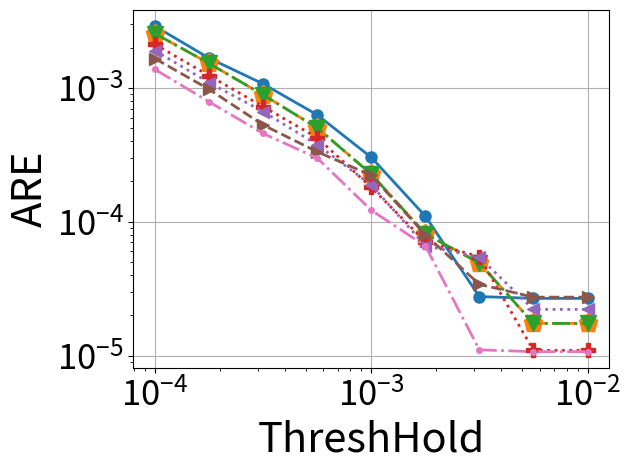

This chart was generated by the following Python code:
# importing the required module
import matplotlib.pyplot as plt
import matplotlib
import numpy as np
import os
import pylab



###############################################################################
############################################################################### 

def numeric_binomial(n,k):
   c = 1
   for i in range(1,k+1):
       c *= n-(k-i)
       c /= i
   return c
   
def nSAB(x,y):
   return numeric_binomial(x+y-1,y-1)

###############################################################################
############################################################################### 

confs = [
	#8b overhead
	(64,4,12,2),
	(64,4,9,3),
	(64,4,7,4),
	(61,5,5,6), #210*3B = 630B lookup (encode the starting positions of counter 2-5)
	(64,5,8,4), #210*3B = 630B lookup (encode the starting positions of counter 2-5)
	(62,6,7,4), #252*4B = 1KB lookup (encode the starting positions of counter 2-6)
	#16b overhead
	(64,5,0,2), #One lookup for (size,offset) computation # 58905*3B=175KB lookup (encode the starting positions of counter 2-5)
	(64,6,4,2), #One lookup for (size,offset) computation # 210*4B=175KB lookup (encode the starting positions of counter 2-6)
	(64,6,0,3), #One lookup for (size,offset) computation #(if counters are restricted to 40 bits or so), 210*4B=175KB lookup (encode the starting positions of counter 2-6)
	(64,7,0,4), #One lookup for (size,offset) computation #(if counters are restricted to 32 bits or so), 53592*5B=260KB lookup (encode the starting positions of counter 2-6)
	(64,5,7,1), #One lookup for (size,offset) computation #per pool & 40920*3B = 120KB lookup (encode the starting positions of counter 2-5)
	(64,5,8,1), #Magic Division + One lookup for (size,offset) computation #per pool & 2925*3B = 9KB lookup (encode 22 size options for counter 1 (8-29) bits multiplied by SAB(24,4)) OR 20475*3B=60KB lookup table for SAB(24,5)
	(64,6,8,2), #One lookup for (size,offset) computation #per pool & 20349*4B = 80KB lookup (encode the starting positions of counter 2-6)
	(64,4,0,1), #
	#20b overhead
	(64,5,0,1),
	#24b overhead
	(64,6,0,1),
]


Height = 4
widths_array = [512, 1024, 2048, 4096, 8192, 16384, 32768, 65536, 131072, 262144, 524288, 1048576]

d = {}
m={}

for pool_config in confs:
        
        (pool_bit_size, counters_per_pool, initial_counter_size, counter_bit_increase) = pool_config

           
        factor = (float(pool_bit_size/8.0)/counters_per_pool)
        
        (ps, n, s, j) = pool_config
        
        cs0 = nSAB(np.ceil((ps-n*s)/j),n) 
        
        overhead_per_pool = float(np.ceil(np.log2(cs0)/8))
        
        if (64, 7, 0, 4) == pool_config:
            overhead_per_pool = 2.0
        
        #print(pool_config, overhead_per_pool)
                       
        memory_array = [width*Height*(factor+overhead_per_pool/counters_per_pool)/1024.0 for width in widths_array]
        
        d[pool_config] = memory_array
        

		# 0.5mb size(for heavy hitters)
        M = 0
        ind=0
        for mem in range(len(memory_array)):
                if memory_array[mem] < 500 and memory_array[mem]>M:
                        M=memory_array[mem]
                        ind=mem
        m[pool_config]=ind
	
	



    
	
    
confs = [
(64,4,0,1),
(64,4,12,2),
(64,4,7,4),
(64,5,8,1),
(64,6,0,1),
(64,6,4,2),
(62,6,7,4)
    ]

for c in confs:
    print(m[c])



y_cp_64_4_0_1 = [0.00288927, 0.00166802, 0.00107249, 0.000629641, 0.000302607, 0.000109772, 2.76e-05, 2.67474e-05, 2.67474e-05]

y_cp_64_4_7_4  = [
    0.00254832,
    0.00152299,
    0.000887637,
    0.00050361,
    0.00022674,
    8.09841e-05,
    4.92339e-05,
    1.73924e-05,
    1.73924e-05
]


y_cp_64_4_12_2 =[
    0.00254832,
    0.00152299,
    0.000887637,
    0.00050361,
    0.00022674,
    8.09841e-05,
    4.92339e-05,
    1.73924e-05,
    1.73924e-05
]


y_cp_64_5_8_1 =  [
    0.00211516,
    0.00123562,
    0.000725389,
    0.000425036,
    0.000180829,
    7.08624e-05,
    5.49438e-05,
    1.09319e-05,
    1.09319e-05
]


y_cp_64_6_0_1 =  [
    0.00189951,
    0.00109329,
    0.000666425,
    0.000376659,
    0.000188044,
    6.61858e-05,
    5.42916e-05,
    2.21255e-05,
    2.21255e-05
]



y_cp_64_6_4_2 = [
    0.00165605,
    0.000975963,
    0.00052881,
    0.000333552,
    0.000222413,
    7.98628e-05,
    3.40597e-05,
    2.73182e-05,
    2.73182e-05
]


y_cp_62_6_7_4 = [0.00137435, 0.000786318, 0.000456701, 0.000299382, 0.000121966, 6.58358e-05, 1.10362e-05, 1.06939e-05, 1.06939e-05]





    
  	

markers=['o', '.', 'p', 'v', 'P', '<', '>']
line_styles = ['-', '--', '-.', ':', 'dotted', 'dashed', '-.', ':']
i=0
  



Thresholds = [	
     0.0001,
     0.000178,
     0.000316,
     0.000562,
     0.001,
     0.00178,
     0.00316,
     0.00562,
     0.01
     ]





#y_cp_64_6_0_1 = [ i/1.5 for i in y_cp_64_6_0_1]
#y_cp_64_6_4_2= [ i/1.7 for i in y_cp_64_6_4_2]

# plotting the points 


i+=1
plt.plot(Thresholds, y_cp_64_4_0_1, marker = markers[i%(len(markers))],markersize=16, linewidth=2.0, linestyle =line_styles[i-1])
i+=1
plt.plot(Thresholds, y_cp_64_4_7_4, marker = markers[i%(len(markers))],markersize=14, linewidth=2.0, linestyle =line_styles[i-1])
i+=1
plt.plot(Thresholds, y_cp_64_4_12_2, marker = markers[i%(len(markers))],markersize=12, linewidth=2.0, linestyle =line_styles[i-1])
i+=1
plt.plot(Thresholds, y_cp_64_5_8_1, marker = markers[i%(len(markers))],markersize=10, linewidth=2.0, linestyle =line_styles[i-1])
i+=1
plt.plot(Thresholds, y_cp_64_6_0_1, marker = markers[i%(len(markers))],markersize=8, linewidth=2.0, linestyle =line_styles[i-1])
i+=1
plt.plot(Thresholds, y_cp_64_6_4_2, marker = markers[i%(len(markers))],markersize=8, linewidth=2.0, linestyle =line_styles[i-1])
i+=1
plt.plot(Thresholds, y_cp_62_6_7_4, marker = markers[i%(len(markers))],markersize=4, linewidth=2.0, linestyle =line_styles[i-1])
i+=1
salsa = [0.00203197, 0.00123407, 0.000744786, 0.000562121, 0.000293265, 0.000192296, 0.000142559, 5.33622e-05, 5.33622e-05]
#plt.plot(Thresholds, salsa , marker = markers[i%(len(markers))],markersize=10)
i+=1

# naming the x axis
#plt.xlabel('ThreshHold')
# naming the x axis
plt.xlabel('ThreshHold',fontsize=30)
# naming the y axis
plt.ylabel('ARE',fontsize=30)

plt.grid()
plt.yscale("log")
plt.xscale("log")

plt.yticks(fontsize=25)
plt.xticks(fontsize=25)

#plt.ylim([0.000000001,1.5])
  
# giving a title to my graph
#plt.title('HeavyHitters')
plt.tight_layout()
plt.gca().legend(( "y_cp_64_4_0_1"  , "y_cp_64_4_7_4" , "y_cp_64_4_12_2", "y_cp_64_5_8_1" ,"y_cp_64_6_0_1" , "y_cp_64_6_4_2" , "y_cp_62_6_7_4","salsa"))

#plt.gca().legend(("y_cp_64_5_7_1", "y_cp_64_4_0_1" , "y_cp_64_4_12_2" , "y_cp_64_5_8_1" , "y_cp_64_5_8_4" , "y_cp_64_6_0_1" , "y_cp_64_6_4_2" , "y_cp_62_6_7_4" ))
# function to show the plot
plt.legend('',frameon=False)
plt.savefig("confs_NYC_HH.pdf", format="pdf", bbox_inches="tight")
plt.show()